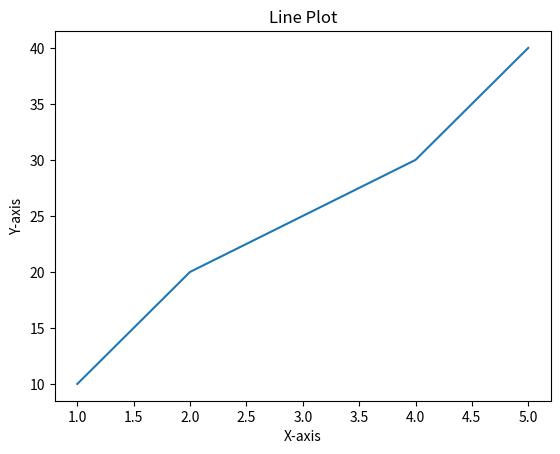

The matplotlib source for this figure:
import matplotlib.pyplot as plt
x=[1, 2, 3, 4, 5]
y=[10, 20, 25, 30, 40]
plt.plot(x, y)
plt.xlabel("X-axis")
plt.ylabel("Y-axis")
plt.title("Line Plot")
plt.show()